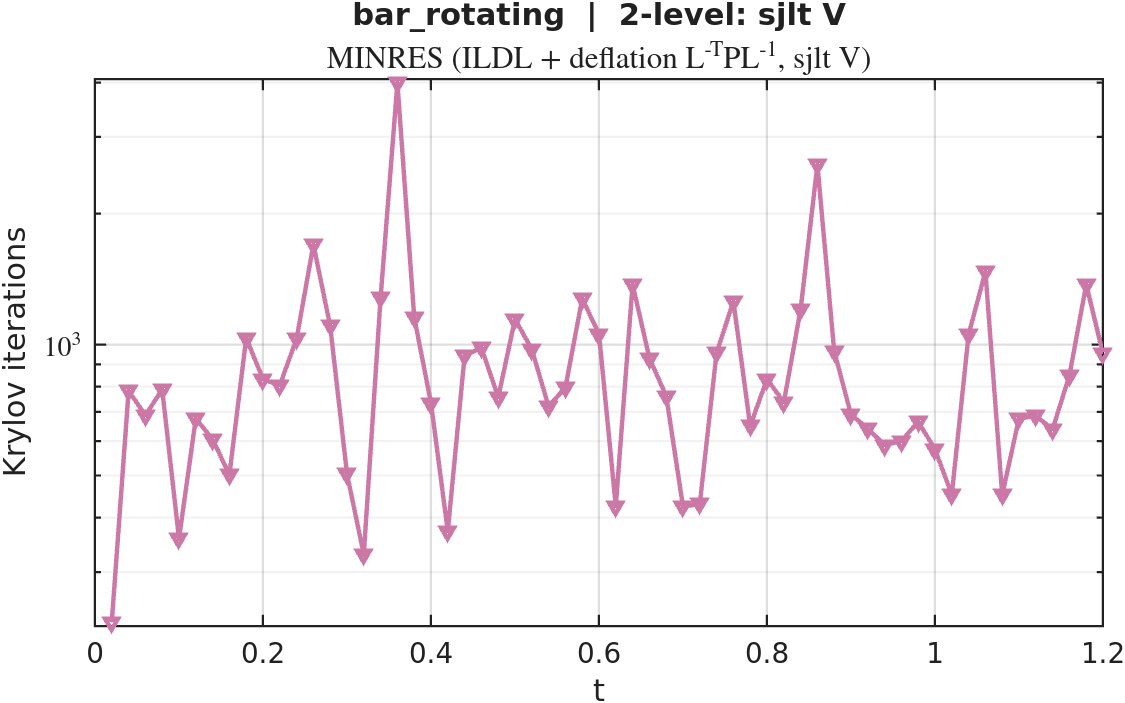

The file beside this chart, header and first rows:
timestep, iterations
1, 230
2, 782
3, 688
4, 788
5, 358
6, 676
7, 605
8, 502
9, 1035
10, 832
11, 806
12, 1031
13, 1697
14, 1103
15, 504
16, 329
17, 1281
18, 3997
19, 1155
20, 733
21, 372
22, 942
23, 984
24, 756
25, 1144
26, 975
27, 720
28, 797
29, 1275
30, 1056
31, 425
32, 1375
33, 931
34, 761
35, 424
36, 430
37, 959
38, 1255
39, 650
40, 833
41, 737
42, 1203
43, 2590
44, 966
45, 690
46, 641
47, 587
48, 600
49, 665
50, 574
51, 452
52, 1055
53, 1471
54, 451
55, 676
56, 685
57, 639
58, 849
59, 1374
60, 952
